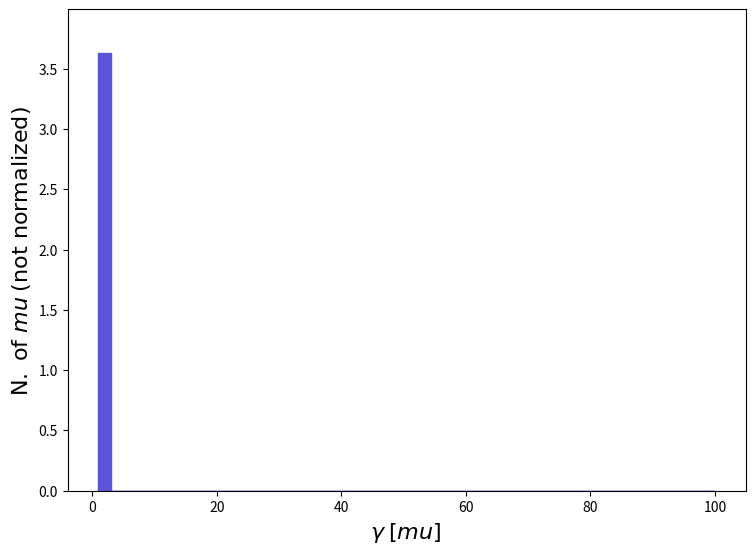

The script that saved this image: (Note: this script raises an exception after producing the figure.)
def selection_59():

    # Library import
    import numpy
    import matplotlib
    import matplotlib.pyplot   as plt
    import matplotlib.gridspec as gridspec

    # Library version
    matplotlib_version = matplotlib.__version__
    numpy_version      = numpy.__version__

    # Histo binning
    xBinning = numpy.linspace(1.0,100.0,51,endpoint=True)

    # Creating data sequence: middle of each bin
    xData = numpy.array([1.99,3.9699999999999998,5.95,7.93,9.91,11.89,13.87,15.85,17.83,19.81,21.79,23.77,25.75,27.73,29.71,31.69,33.67,35.65,37.63,39.61,41.589999999999996,43.57,45.55,47.53,49.51,51.49,53.47,55.45,57.43,59.41,61.39,63.37,65.35,67.33,69.31,71.29,73.27,75.25,77.23,79.21,81.19,83.17,85.15,87.13,89.11,91.09,93.07,95.05,97.03,99.01])

    # Creating weights for histo: y60_GAMMA_0
    y60_GAMMA_0_weights = numpy.array([3.63024,0.0,0.0,0.0,0.0,0.0,0.0,0.0,0.0,0.0,0.0,0.0,0.0,0.0,0.0,0.0,0.0,0.0,0.0,0.0,0.0,0.0,0.0,0.0,0.0,0.0,0.0,0.0,0.0,0.0,0.0,0.0,0.0,0.0,0.0,0.0,0.0,0.0,0.0,0.0,0.0,0.0,0.0,0.0,0.0,0.0,0.0,0.0,0.0,0.0])

    # Creating a new Canvas
    fig   = plt.figure(figsize=(8.75,6.25),dpi=80)
    frame = gridspec.GridSpec(1,1)
    pad   = fig.add_subplot(frame[0])

    # Creating a new Stack
    pad.hist(x=xData, bins=xBinning, weights=y60_GAMMA_0_weights,\
             label="$testset$", histtype="stepfilled", rwidth=1.0,\
             color="#5954d8", edgecolor="#5954d8", linewidth=1, linestyle="solid",\
             bottom=None, cumulative=False, density=False, align="mid", orientation="vertical")


    # Axis
    plt.rc('text',usetex=False)
    plt.xlabel(r"$\gamma$ $[ mu ]$ ",\
               fontsize=16,color="black")
    plt.ylabel(r"$\mathrm{N.}\ \mathrm{of}\ mu$ $(\mathrm{not}\ \mathrm{normalized})$",\
               fontsize=16,color="black")

    # Boundary of y-axis
    ymax=(y60_GAMMA_0_weights).max()*1.1
    ymin=0 # linear scale
    #ymin=min([x for x in (y60_GAMMA_0_weights) if x])/100. # log scale
    plt.gca().set_ylim(ymin,ymax)

    # Log/Linear scale for X-axis
    plt.gca().set_xscale("linear")
    #plt.gca().set_xscale("log",nonpositive="clip")

    # Log/Linear scale for Y-axis
    plt.gca().set_yscale("linear")
    #plt.gca().set_yscale("log",nonpositive="clip")

    # Saving the image
    plt.savefig('../../HTML/MadAnalysis5job_0/selection_59.png')
    plt.savefig('../../PDF/MadAnalysis5job_0/selection_59.png')
    plt.savefig('../../DVI/MadAnalysis5job_0/selection_59.eps')

# Running!
if __name__ == '__main__':
    selection_59()
